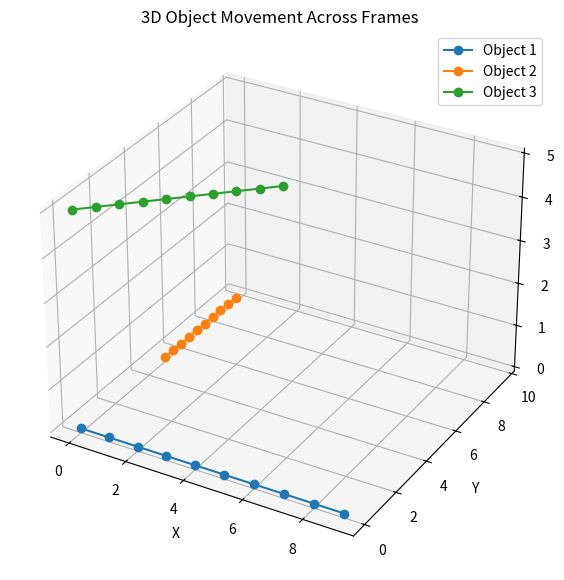

Write Python code to recreate this figure.

import numpy as np
import matplotlib.pyplot as plt

# Time steps
frames = np.arange(0, 10)

# Initial positions of three objects
initial_positions = np.array([
    [0, 0, 0],
    [0, 5, 0],
    [0, 0, 5]
])

# Velocity vectors
velocities = np.array([
    [1, 0, 0],
    [0, 0.5, 0],
    [0.5, 0.5, 0]
])

# Calculate positions over time
positions = []

for t in frames:
    current_positions = initial_positions + velocities * t
    positions.append(current_positions)

positions = np.array(positions)

# Display 3D trajectories
fig = plt.figure(figsize=(10, 7))
ax = fig.add_subplot(111, projection="3d")

for obj in range(3):
    ax.plot(
        positions[:, obj, 0],
        positions[:, obj, 1],
        positions[:, obj, 2],
        marker="o",
        label=f"Object {obj + 1}"
    )

ax.set_xlabel("X")
ax.set_ylabel("Y")
ax.set_zlabel("Z")
ax.set_title("3D Object Movement Across Frames")
ax.legend()

plt.show()

# Print positions
print("Object positions across frames:")
print(positions)
